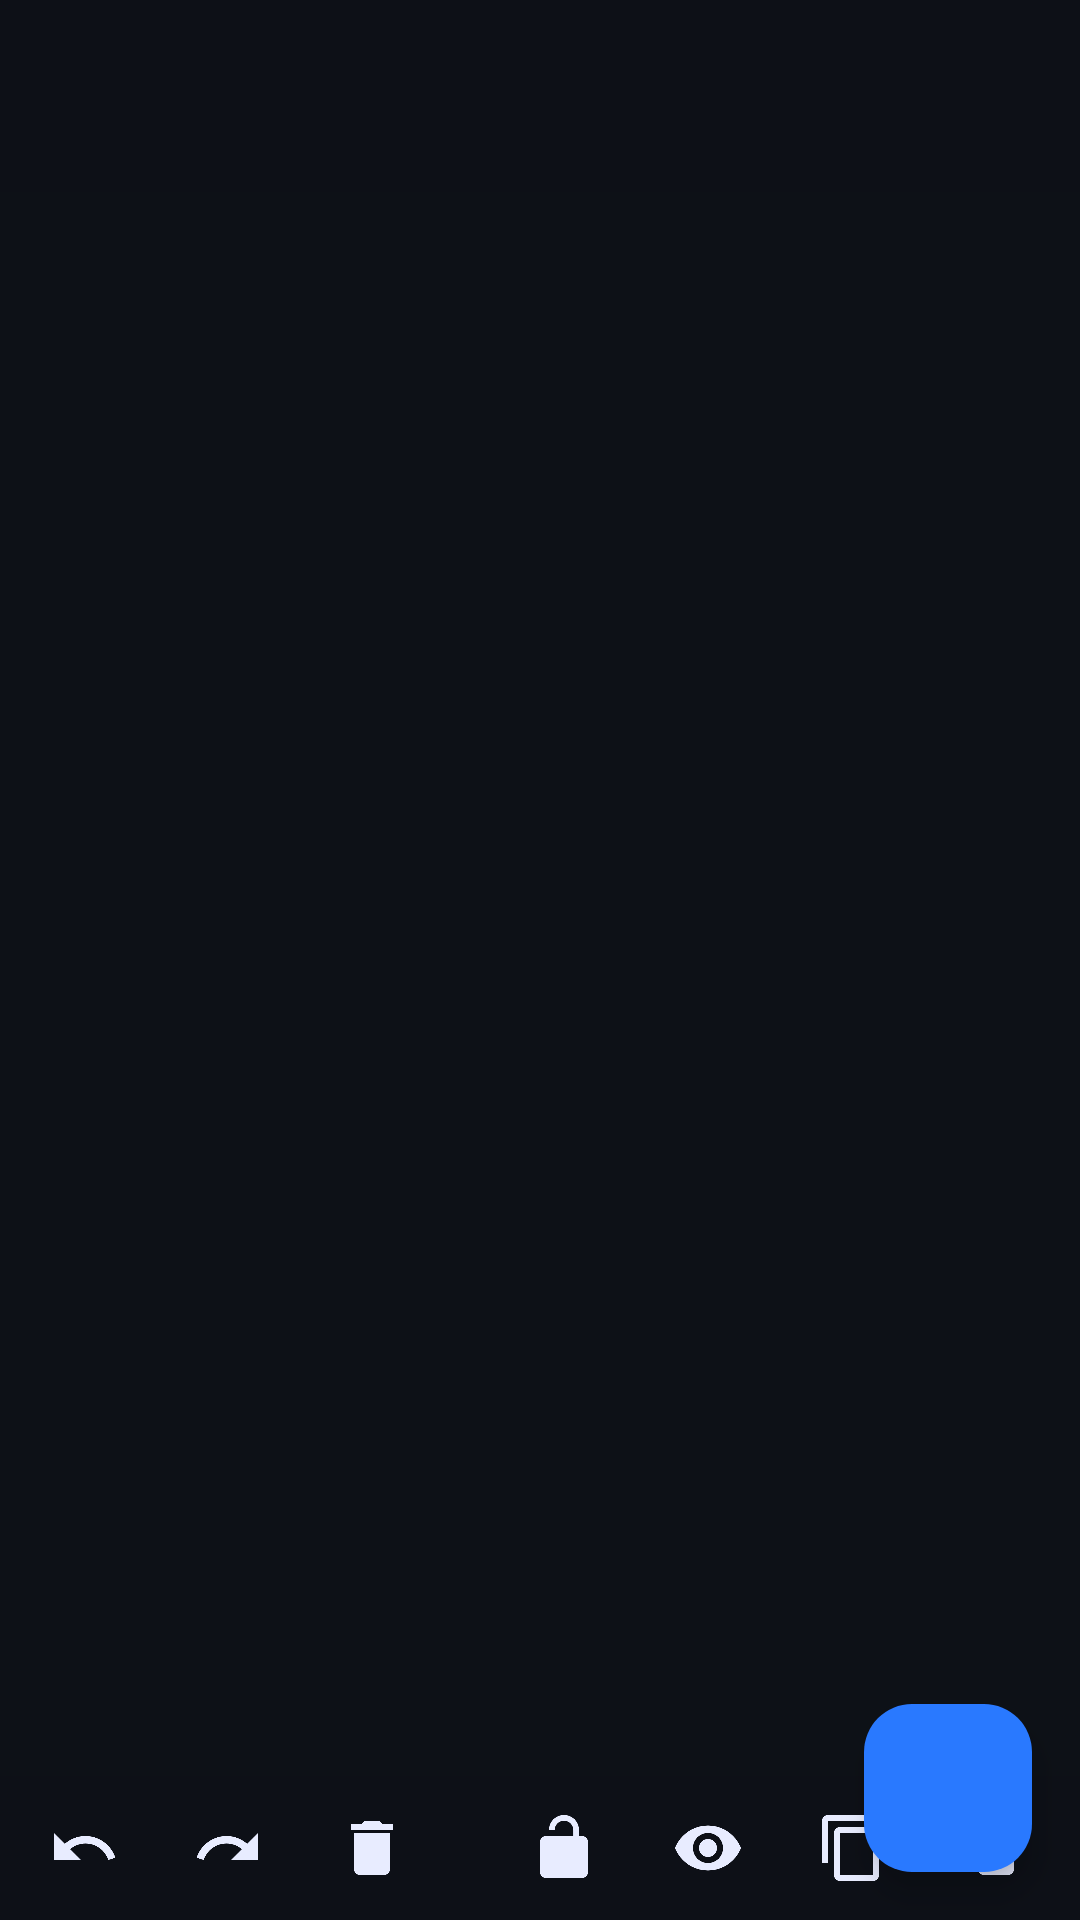

Here is an Android app screen rendered from its layout file. Give the layout XML and the strings, colors and styles it references.
<!-- AndroidManifest.xml: activity theme Theme.GomousePro.NoActionBar -->
<!-- res/layout/activity_editor.xml -->
<?xml version="1.0" encoding="utf-8"?>
<FrameLayout xmlns:android="http://schemas.android.com/apk/res/android"
    xmlns:app="http://schemas.android.com/apk/res-auto"
    android:id="@+id/editor_root"
    android:layout_width="match_parent"
    android:layout_height="match_parent"
    android:background="@color/background">

    <FrameLayout
        android:id="@+id/canvas_container"
        android:layout_width="match_parent"
        android:layout_height="match_parent" />

    <com.google.android.material.appbar.MaterialToolbar
        android:id="@+id/editor_toolbar"
        android:layout_width="match_parent"
        android:layout_height="?attr/actionBarSize"
        android:layout_gravity="top"
        android:background="#CC0D1117"
        app:navigationIcon="@drawable/ic_close"
        app:titleTextColor="@color/text_primary" />

    <LinearLayout
        android:id="@+id/editor_bottom_bar"
        android:layout_width="match_parent"
        android:layout_height="wrap_content"
        android:layout_gravity="bottom"
        android:background="#CC0D1117"
        android:gravity="center_vertical"
        android:orientation="horizontal"
        android:paddingStart="4dp"
        android:paddingEnd="4dp">

        <ImageButton
            android:id="@+id/btn_undo"
            style="@style/Widget.GomousePro.EditorToolButton"
            android:contentDescription="@string/action_undo"
            android:src="@drawable/ic_undo" />

        <ImageButton
            android:id="@+id/btn_redo"
            style="@style/Widget.GomousePro.EditorToolButton"
            android:contentDescription="@string/action_redo"
            android:src="@drawable/ic_redo" />

        <ImageButton
            android:id="@+id/btn_reset_layout"
            style="@style/Widget.GomousePro.EditorToolButton"
            android:contentDescription="@string/action_reset"
            android:src="@drawable/ic_delete" />

        <View
            android:layout_width="0dp"
            android:layout_height="1dp"
            android:layout_weight="1" />

        <ImageButton
            android:id="@+id/btn_lock"
            style="@style/Widget.GomousePro.EditorToolButton"
            android:contentDescription="@string/action_lock"
            android:src="@drawable/ic_lock_open" />

        <ImageButton
            android:id="@+id/btn_visibility"
            style="@style/Widget.GomousePro.EditorToolButton"
            android:contentDescription="@string/action_visibility"
            android:src="@drawable/ic_visibility" />

        <ImageButton
            android:id="@+id/btn_duplicate"
            style="@style/Widget.GomousePro.EditorToolButton"
            android:contentDescription="@string/action_duplicate"
            android:src="@drawable/ic_content_copy" />

        <ImageButton
            android:id="@+id/btn_delete"
            style="@style/Widget.GomousePro.EditorToolButton"
            android:contentDescription="@string/action_delete"
            android:src="@drawable/ic_delete" />
    </LinearLayout>

    <com.google.android.material.floatingactionbutton.FloatingActionButton
        android:id="@+id/fab_add"
        android:layout_width="wrap_content"
        android:layout_height="wrap_content"
        android:layout_gravity="bottom|end"
        android:layout_margin="16dp"
        android:layout_marginBottom="72dp"
        app:backgroundTint="@color/accent_blue"
        app:srcCompat="@drawable/ic_add"
        app:tint="@color/white" />

</FrameLayout>
<!-- resources referenced by this layout -->
<resources>
  <color name="accent_blue">#2979FF</color>
  <color name="background">#0D1117</color>
  <color name="text_primary">#E8ECFF</color>
  <color name="white">#FFFFFF</color>
  <!-- drawable ic_content_copy (drawable) -->
  <vector xmlns:android="http://schemas.android.com/apk/res/android"
      android:width="24dp" android:height="24dp" android:viewportWidth="24" android:viewportHeight="24">
      <path android:fillColor="#FFFFFF" android:pathData="M16,1H4C2.9,1 2,1.9 2,3v14h2V3h12V1z M19,5H8C6.9,5 6,5.9 6,7v14c0,1.1 0.9,2 2,2h11c1.1,0 2,-0.9 2,-2V7C21,5.9 20.1,5 19,5z M19,21H8V7h11V21z"/>
  </vector>
  <!-- drawable ic_delete (drawable) -->
  <vector xmlns:android="http://schemas.android.com/apk/res/android"
      android:width="24dp" android:height="24dp" android:viewportWidth="24" android:viewportHeight="24">
      <path android:fillColor="#FFFFFF" android:pathData="M6,19c0,1.1 0.9,2 2,2h8c1.1,0 2,-0.9 2,-2V7H6V19z M19,4h-3.5l-1,-1h-5l-1,1H5v2h14V4z"/>
  </vector>
  <!-- drawable ic_lock_open (drawable) -->
  <vector xmlns:android="http://schemas.android.com/apk/res/android"
      android:width="24dp" android:height="24dp" android:viewportWidth="24" android:viewportHeight="24">
      <path android:fillColor="#FFFFFF" android:pathData="M12,17c1.1,0 2,-0.9 2,-2s-0.9,-2 -2,-2 -2,0.9 -2,2 0.9,2 2,2zM18,8h-1V6c0,-2.76 -2.24,-5 -5,-5C9.24,1 7,3.24 7,6h1.9c0,-1.71 1.39,-3.1 3.1,-3.1 1.71,0 3.1,1.39 3.1,3.1v2H6c-1.1,0 -2,0.9 -2,2v10c0,1.1 0.9,2 2,2h12c1.1,0 2,-0.9 2,-2V10C20,8.9 19.1,8 18,8z"/>
  </vector>
  <!-- drawable ic_redo (drawable) -->
  <vector xmlns:android="http://schemas.android.com/apk/res/android"
      android:width="24dp" android:height="24dp" android:viewportWidth="24" android:viewportHeight="24">
      <path android:fillColor="#FFFFFF" android:pathData="M18.4,10.6C16.55,8.99 14.15,8 11.5,8c-4.65,0 -8.58,3.03 -9.96,7.22L3.9,16c1.05,-3.19 4.05,-5.5 7.6,-5.5 1.95,0 3.73,0.72 5.12,1.88L13,16h9V7L18.4,10.6z"/>
  </vector>
  <!-- drawable ic_undo (drawable) -->
  <vector xmlns:android="http://schemas.android.com/apk/res/android"
      android:width="24dp" android:height="24dp" android:viewportWidth="24" android:viewportHeight="24">
      <path android:fillColor="#FFFFFF" android:pathData="M12.5,8c-2.65,0 -5.05,0.99 -6.9,2.6L2,7v9h9l-3.62,-3.62c1.39,-1.16 3.16,-1.88 5.12,-1.88 3.54,0 6.55,2.31 7.6,5.5l2.37,-0.78C21.08,11.03 17.15,8 12.5,8z"/>
  </vector>
  <!-- drawable ic_visibility (drawable) -->
  <vector xmlns:android="http://schemas.android.com/apk/res/android"
      android:width="24dp" android:height="24dp" android:viewportWidth="24" android:viewportHeight="24">
      <path android:fillColor="#FFFFFF" android:pathData="M12,4.5C7,4.5 2.73,7.61 1,12c1.73,4.39 6,7.5 11,7.5s9.27,-3.11 11,-7.5C21.27,7.61 17,4.5 12,4.5zM12,17c-2.76,0 -5,-2.24 -5,-5s2.24,-5 5,-5 5,2.24 5,5 -2.24,5 -5,5zM12,9c-1.66,0 -3,1.34 -3,3s1.34,3 3,3 3,-1.34 3,-3 -1.34,-3 -3,-3z"/>
  </vector>
  <string name="action_delete">Delete</string>
  <string name="action_duplicate">Duplicate</string>
  <string name="action_lock">Lock or unlock</string>
  <string name="action_redo">Redo</string>
  <string name="action_reset">Reset</string>
  <string name="action_undo">Undo</string>
  <string name="action_visibility">Show or hide</string>
  <style name="Widget.GomousePro.EditorToolButton" parent="">
          <item name="android:layout_width">48dp</item>
          <item name="android:layout_height">48dp</item>
          <item name="android:padding">12dp</item>
          <item name="android:background">?attr/selectableItemBackgroundBorderless</item>
          <item name="android:tint">@color/text_primary</item>
          <item name="tint">@color/text_primary</item>
      </style>
  <style name="Theme.GomousePro.NoActionBar">
          <item name="windowActionBar">false</item>
          <item name="windowNoTitle">true</item>
      </style>
</resources>
